Run: headless pygame with SDL's dummy video driver; simulated clock (each Clock.tick advances the game by its frame time, no real sleeping); random seed 0; keys injected as events and as key.get_pressed() state; no mouse input.
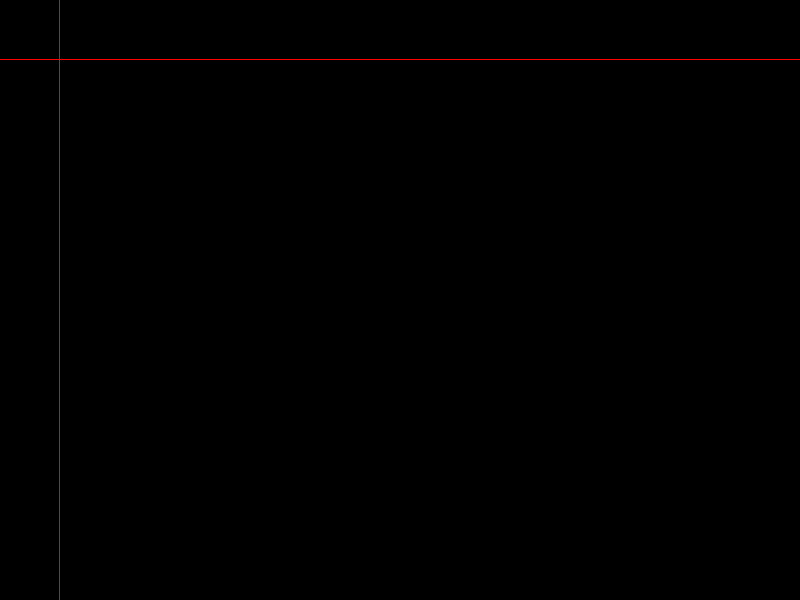
Frame 1 of 4 · flips 1–60 · no input
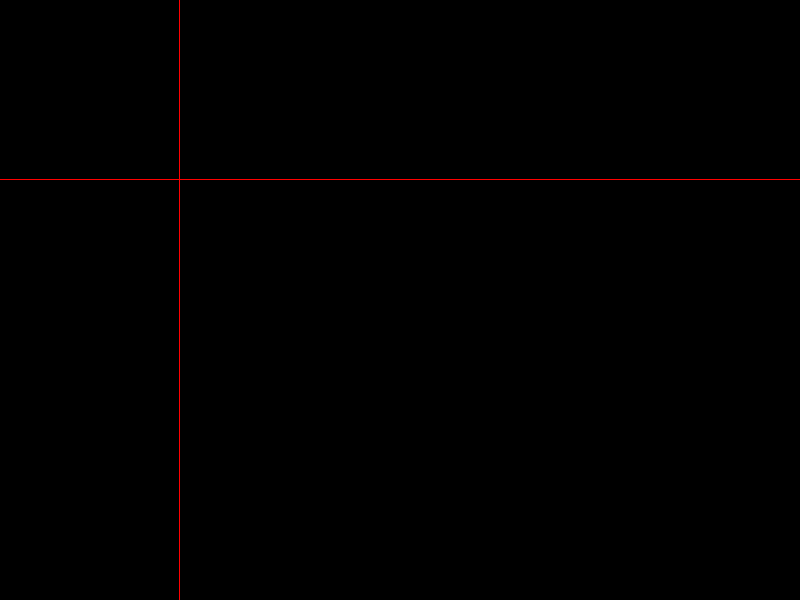
Frame 2 of 4 · flips 61–180 · tapped SPACE, RETURN · held RIGHT (→), D
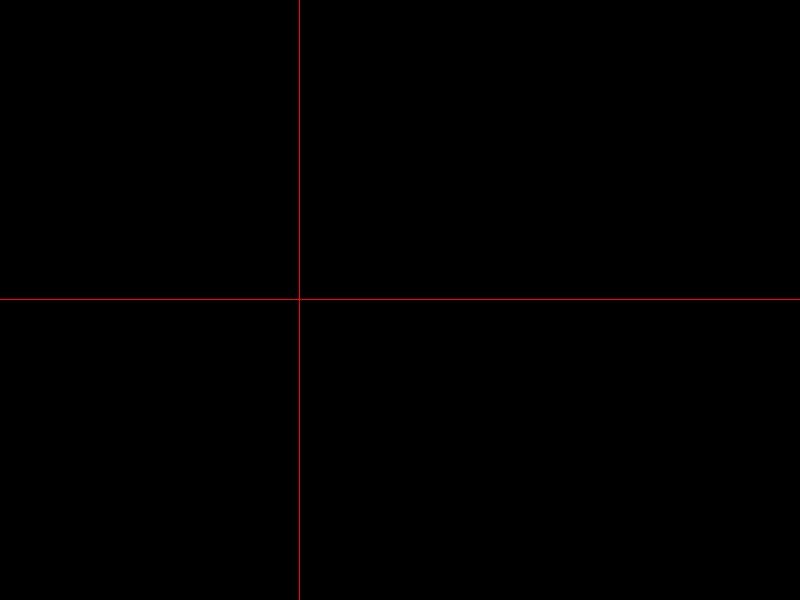
Frame 3 of 4 · flips 181–300 · held DOWN (↓), S
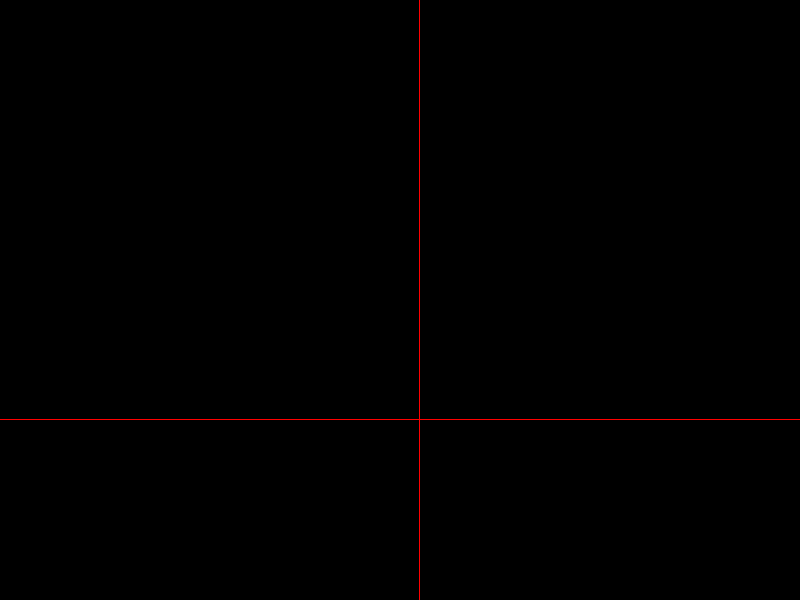
Frame 4 of 4 · flips 301–420 · held LEFT (←), A, UP (↑), W

The pygame program that drew these frames:

import pygame

x = 0
y = 0
Dir  = 1 
Width = 800
Height = 600
screen = pygame.display.set_mode((Width, Height))
linecolor = 255, 0, 0
bgcolor = 0, 0, 0

while True:
	event = pygame.event.poll()
	if event.type == pygame.QUIT:
		break
	
	screen.fill(bgcolor)
	pygame.draw.line(screen, linecolor, (0, y), (Width-1, y))
	
	y = y + Dir
	if y == 0 or y == Height - 1:
		Dir = Dir * 1
		
	pygame.draw.line(screen, linecolor, (x, 0), (x, Height - 1))
	
	x = x + Dir
	if x == 0 or x == Width - 1:
		Dir = Dir * 1
		
	pygame.display.flip()
	
